Run: headless pygame with SDL's dummy video driver; simulated clock (each Clock.tick advances the game by its frame time, no real sleeping); random seed 0; keys injected as events and as key.get_pressed() state; no mouse input.
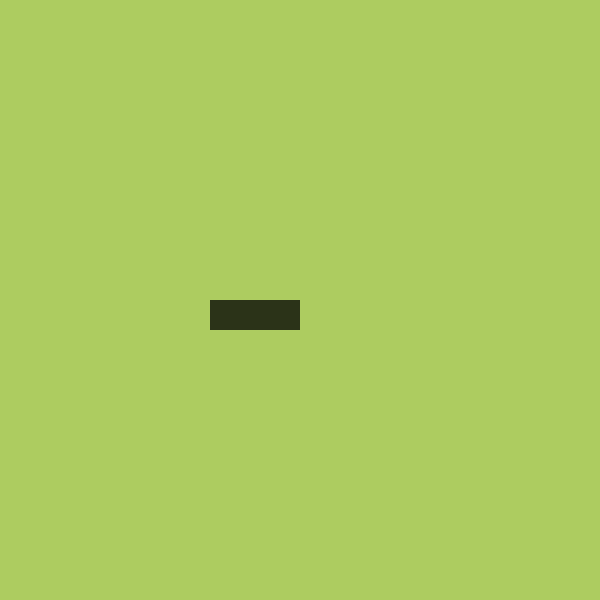
Frame 1 of 4 · flips 1–60 · no input
Frame 2 of 4 · flips 61–180 · tapped SPACE, RETURN · held RIGHT (→), D · screen unchanged from frame 1, image omitted
Frame 3 of 4 · flips 181–300 · held DOWN (↓), S · screen unchanged from frame 2, image omitted
Frame 4 of 4 · flips 301–420 · held LEFT (←), A, UP (↑), W · screen unchanged from frame 3, image omitted

The pygame program that drew these frames:

import pygame

pygame.init()
screen = pygame.display.set_mode((600, 600))
pygame.display.set_caption("Snake - Session 5")
cell_size = 30
snake_body = [(9, 10), (8, 10), (7, 10)]  # A list keeps every square that makes the snake.
game_running = True

while game_running:
    for event in pygame.event.get():
        if event.type == pygame.QUIT:
            game_running = False
    screen.fill((173, 204, 96))
    for body_square in snake_body:  # Draw every square in the snake list.
        square_x = body_square[0] * cell_size
        square_y = body_square[1] * cell_size
        pygame.draw.rect(screen, (43, 51, 24), (square_x, square_y, cell_size, cell_size))
    pygame.display.update()

pygame.quit()
